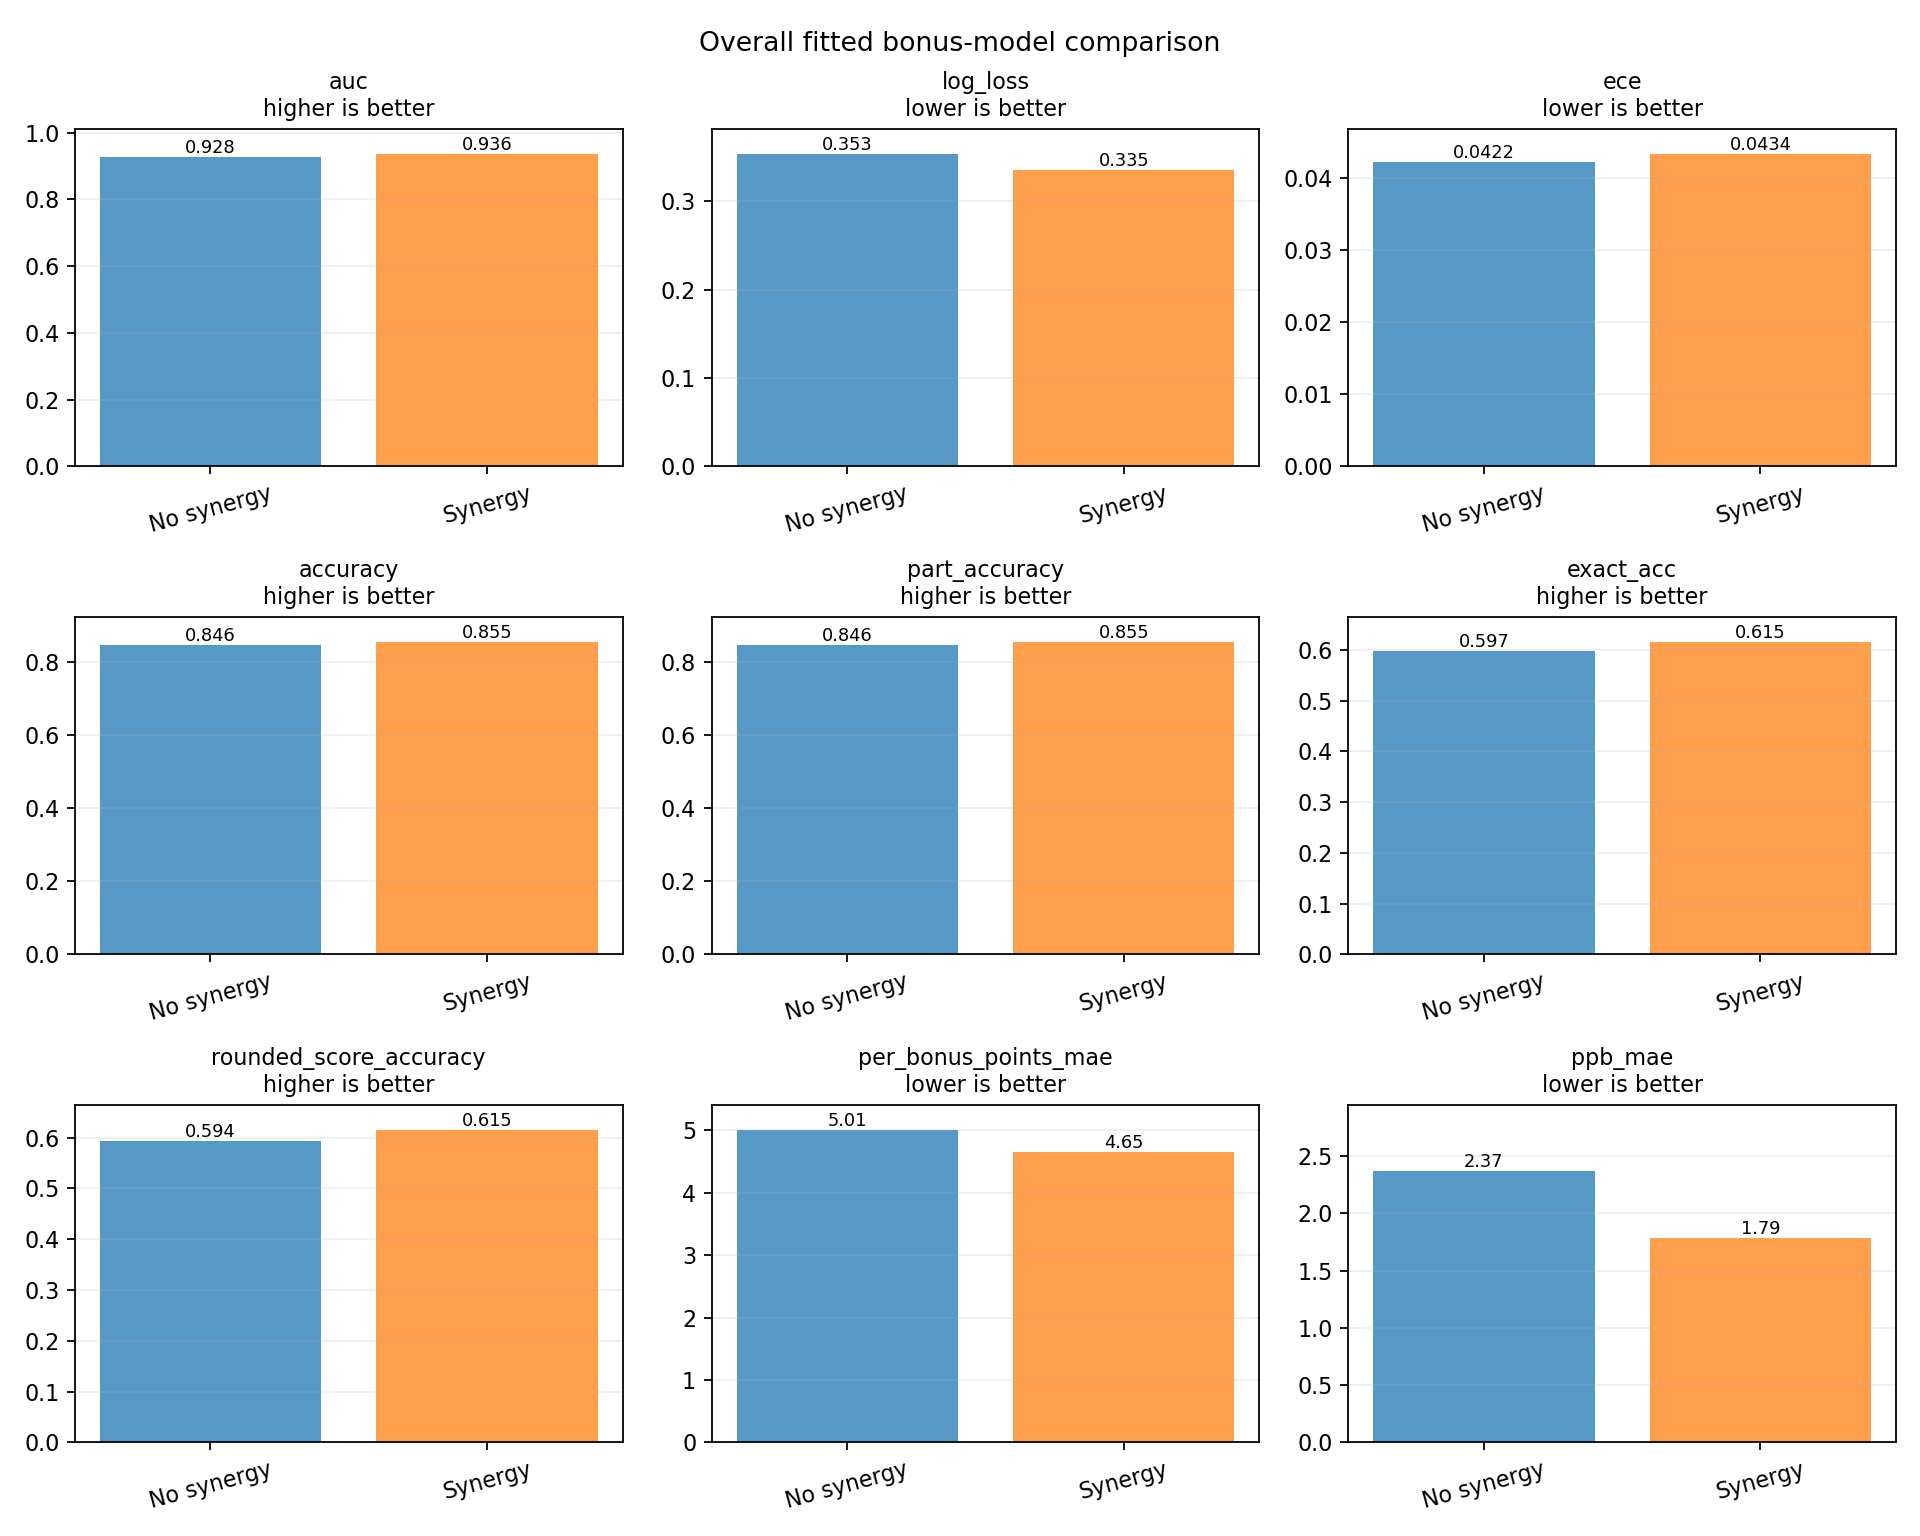

Data behind this chart, as committed beside it:
metric, no_synergy, synergy, synergy_minus_no_synergy, better_in_sample
auc, 0.9278, 0.9361, 0.008273, synergy
log_loss, 0.3534, 0.3351, -0.01829, synergy
ece, 0.04221, 0.04339, 0.001172, no-synergy
accuracy, 0.8464, 0.8546, 0.00825, synergy
part_accuracy, 0.8464, 0.8546, 0.00825, synergy
exact_acc, 0.5974, 0.6154, 0.01803, synergy
rounded_score_accuracy, 0.5936, 0.6151, 0.02149, synergy
per_bonus_points_mae, 5.005, 4.648, -0.3575, synergy
ppb_mae, 2.366, 1.786, -0.58, synergy
